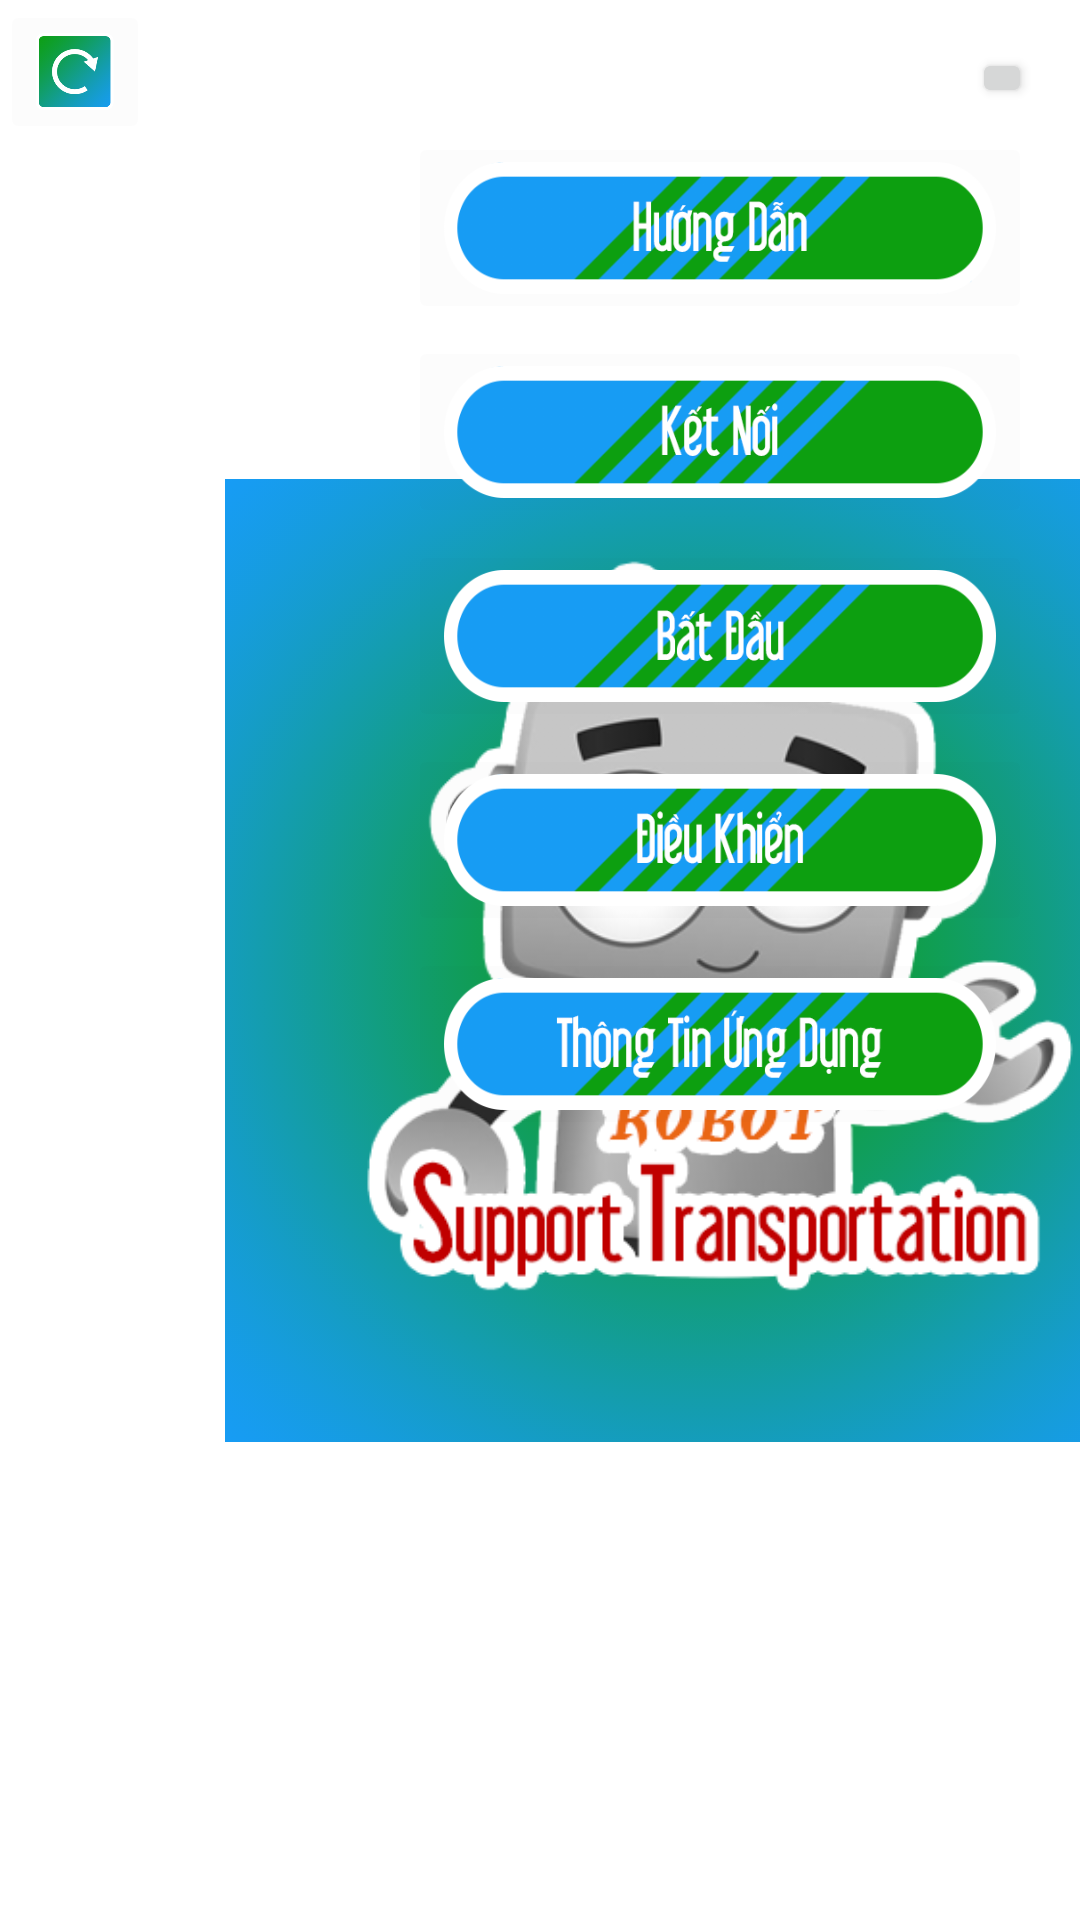

The Android layout XML behind this screen, and the referenced resources:
<!-- AndroidManifest.xml: application theme Theme.HelloWorld -->
<!-- res/layout/control_main.xml -->
<?xml version="1.0" encoding="utf-8"?>
<androidx.constraintlayout.widget.ConstraintLayout xmlns:android="http://schemas.android.com/apk/res/android"
    xmlns:app="http://schemas.android.com/apk/res-auto"
    xmlns:tools="http://schemas.android.com/tools"
    android:layout_width="match_parent"
    android:layout_height="match_parent"
    android:background="@drawable/start_bg_blur"
    tools:context=".MainActivity">

    <Button
        android:id="@+id/statusBtnC"
        android:layout_width="20dp"
        android:layout_height="20dp"
        android:layout_marginTop="16dp"
        android:layout_marginEnd="16dp"
        app:layout_constraintEnd_toEndOf="parent"
        app:layout_constraintTop_toTopOf="parent" />

    <TextView
        android:id="@+id/nameDeviceTVC"
        android:layout_width="wrap_content"
        android:layout_height="wrap_content"
        android:layout_marginEnd="16dp"
        android:text="Device:"
        android:textColor="#FFFFFF"
        app:layout_constraintBottom_toBottomOf="@+id/statusBtnC"
        app:layout_constraintEnd_toStartOf="@+id/statusBtnC"
        app:layout_constraintTop_toTopOf="@+id/statusBtnC" />

    <ImageView
        android:id="@+id/imageView"
        android:layout_width="407dp"
        android:layout_height="321dp"
        android:layout_marginStart="32dp"
        app:layout_constraintBottom_toBottomOf="parent"
        app:layout_constraintStart_toStartOf="parent"
        app:layout_constraintTop_toTopOf="parent"
        app:srcCompat="@drawable/logo" />

    <ImageButton
        android:id="@+id/connectBtn"
        android:layout_width="208dp"
        android:layout_height="64dp"
        android:layout_marginTop="4dp"
        android:backgroundTint="@color/cardview_shadow_end_color"
        android:scaleType="fitXY"
        app:layout_constraintEnd_toEndOf="@+id/guidBtn"
        app:layout_constraintHorizontal_bias="0.0"
        app:layout_constraintStart_toStartOf="@+id/guidBtn"
        app:layout_constraintTop_toBottomOf="@+id/guidBtn"
        app:srcCompat="@drawable/btn_connect" />

    <ImageButton
        android:id="@+id/guidBtn"
        android:layout_width="208dp"
        android:layout_height="64dp"
        android:layout_marginTop="8dp"
        android:layout_marginEnd="16dp"
        android:backgroundTint="@color/cardview_shadow_end_color"
        android:scaleType="fitXY"
        app:layout_constraintEnd_toEndOf="parent"
        app:layout_constraintTop_toBottomOf="@+id/statusBtnC"
        app:srcCompat="@drawable/btn_guid" />

    <ImageButton
        android:id="@+id/startBtn"
        android:layout_width="208dp"
        android:layout_height="64dp"
        android:layout_marginTop="4dp"
        android:backgroundTint="@color/cardview_shadow_end_color"
        android:scaleType="fitXY"
        app:layout_constraintEnd_toEndOf="@+id/connectBtn"
        app:layout_constraintHorizontal_bias="0.0"
        app:layout_constraintStart_toStartOf="@+id/connectBtn"
        app:layout_constraintTop_toBottomOf="@+id/connectBtn"
        app:srcCompat="@drawable/btn_start" />

    <ImageButton
        android:id="@+id/infoBtn"
        android:layout_width="208dp"
        android:layout_height="64dp"
        android:layout_marginTop="4dp"
        android:backgroundTint="@color/cardview_shadow_end_color"
        android:scaleType="fitXY"
        app:layout_constraintEnd_toEndOf="@+id/controlBtn"
        app:layout_constraintStart_toStartOf="@+id/controlBtn"
        app:layout_constraintTop_toBottomOf="@+id/controlBtn"
        app:srcCompat="@drawable/btn_info" />

    <ImageButton
        android:id="@+id/controlBtn"
        android:layout_width="208dp"
        android:layout_height="64dp"
        android:layout_marginTop="4dp"
        android:backgroundTint="@color/cardview_shadow_end_color"
        android:scaleType="fitXY"
        app:layout_constraintEnd_toEndOf="@+id/startBtn"
        app:layout_constraintHorizontal_bias="0.0"
        app:layout_constraintStart_toStartOf="@+id/startBtn"
        app:layout_constraintTop_toBottomOf="@+id/startBtn"
        app:srcCompat="@drawable/btn_control" />

    <ImageButton
        android:id="@+id/resetBtn"
        android:layout_width="50dp"
        android:layout_height="48dp"
        android:backgroundTint="@color/cardview_shadow_end_color"
        android:scaleType="fitCenter"
        app:layout_constraintStart_toStartOf="parent"
        app:layout_constraintTop_toTopOf="parent"
        app:srcCompat="@drawable/btn_reset" />


</androidx.constraintlayout.widget.ConstraintLayout>
<!-- resources referenced by this layout -->
<resources>
  <!-- drawable btn_connect: png bitmap (drawable-v24, 41808 bytes) -->
  <!-- drawable btn_control: png bitmap (drawable-v24, 41358 bytes) -->
  <!-- drawable btn_guid: png bitmap (drawable-v24, 41802 bytes) -->
  <!-- drawable btn_info: png bitmap (drawable-v24, 42369 bytes) -->
  <!-- drawable btn_reset: png bitmap (drawable-v24, 58531 bytes) -->
  <!-- drawable btn_start: png bitmap (drawable-v24, 42452 bytes) -->
  <!-- drawable logo: png bitmap (drawable-v24, 545690 bytes) -->
  <style name="Theme.HelloWorld" parent="Theme.MaterialComponents.Light.NoActionBar">
  
          <item name="android:windowBackground">@color/white</item>
          <item name="android:navigationBarColor">@color/white</item>
          
          <item name="colorPrimary">@color/purple_500</item>
          <item name="colorPrimaryVariant">@color/purple_700</item>
          <item name="colorOnPrimary">@color/white</item>
          
          <item name="colorSecondary">@color/teal_200</item>
          <item name="colorSecondaryVariant">@color/teal_700</item>
          <item name="colorOnSecondary">@color/black</item>
          
          <item name="android:statusBarColor" tools:targetApi="l">?attr/colorPrimaryVariant</item>
          
      </style>
  <color name="white">#FFFFFFFF</color>
  <color name="purple_500">#FF6200EE</color>
  <color name="purple_700">#FF3700B3</color>
  <color name="teal_200">#FF03DAC5</color>
  <color name="teal_700">#FF018786</color>
  <color name="black">#FF000000</color>
</resources>
